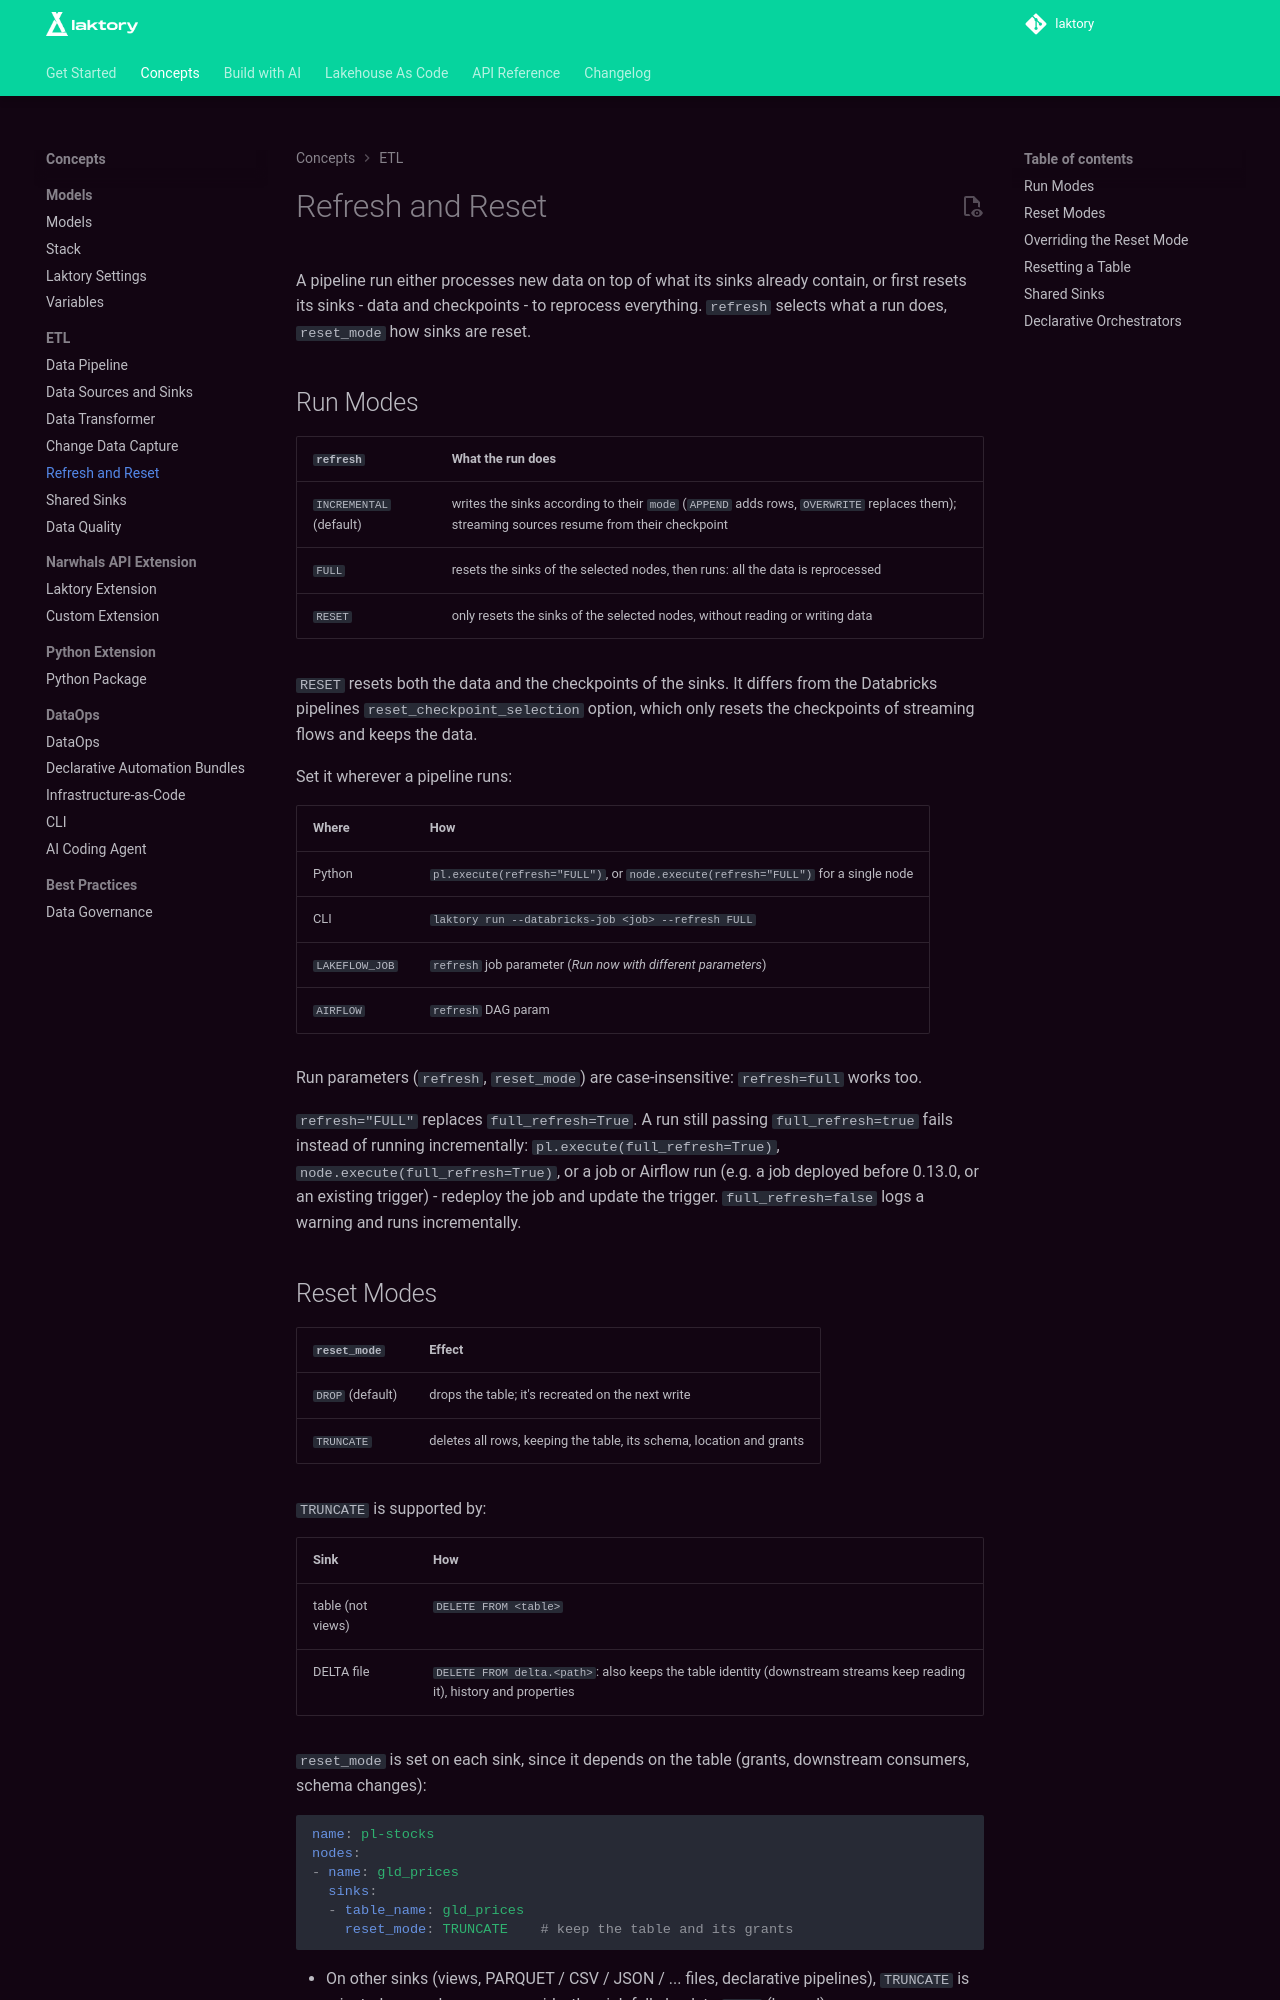

repository: okube-ai/laktory · page: concepts/refresh/index.html · generator: mkdocs

A pipeline run either processes new data on top of what its sinks already contain, or first
resets its sinks - data and checkpoints - to reprocess everything. `refresh` selects what a run
does, `reset_mode` how sinks are reset.

## Run Modes

| `refresh` | What the run does |
|---|---|
| `INCREMENTAL` (default) | writes the sinks according to their `mode` (`APPEND` adds rows, `OVERWRITE` replaces them); streaming sources resume from their checkpoint |
| `FULL` | resets the sinks of the selected nodes, then runs: all the data is reprocessed |
| `RESET` | only resets the sinks of the selected nodes, without reading or writing data |

`RESET` resets both the data and the checkpoints of the sinks. It differs from the Databricks
pipelines `reset_checkpoint_selection` option, which only resets the checkpoints of streaming
flows and keeps the data.

Set it wherever a pipeline runs:

| Where | How |
|---|---|
| Python | `pl.execute(refresh="FULL")`, or `node.execute(refresh="FULL")` for a single node |
| CLI | `laktory run --databricks-job <job> --refresh FULL` |
| `LAKEFLOW_JOB` | `refresh` job parameter (*Run now with different parameters*) |
| `AIRFLOW` | `refresh` DAG param |

Run parameters (`refresh`, `reset_mode`) are case-insensitive: `refresh=full` works too.

`refresh="FULL"` replaces `full_refresh=True`. A run still passing `full_refresh=true` fails
instead of running incrementally: `pl.execute(full_refresh=True)`,
`node.execute(full_refresh=True)`, or a job or Airflow run (e.g. a job deployed before 0.13.0, or
an existing trigger) - redeploy the job and update the trigger. `full_refresh=false` logs a
warning and runs incrementally.
